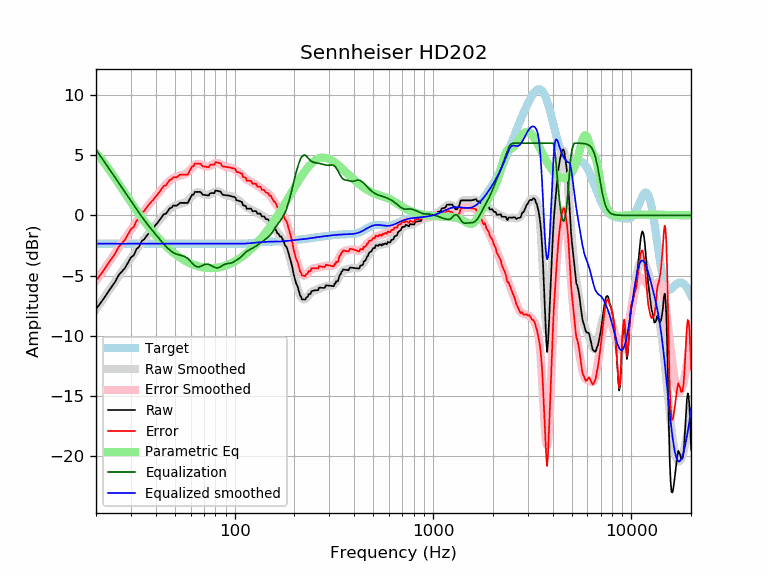

Source data for this figure (header and first rows):
frequency, raw, error, smoothed, error_smoothed, equalization, parametric_eq, equalized_raw, equalized_smoothed, target
20, -7.77, -5.42, -7.80, -5.45, 5.45, 5.18, -2.32, -2.35, -2.35
21, -7.32, -4.97, -7.30, -4.95, 4.95, 4.79, -2.37, -2.35, -2.35
22, -6.85, -4.50, -6.82, -4.47, 4.47, 4.37, -2.38, -2.35, -2.35
23, -6.37, -4.01, -6.36, -4.01, 4.01, 3.93, -2.36, -2.35, -2.35
24, -5.93, -3.58, -5.91, -3.56, 3.56, 3.50, -2.37, -2.35, -2.35
25, -5.51, -3.16, -5.48, -3.13, 3.13, 3.06, -2.38, -2.35, -2.35
26, -4.97, -2.62, -5.07, -2.72, 2.72, 2.64, -2.25, -2.35, -2.35
27, -4.66, -2.31, -4.67, -2.32, 2.32, 2.22, -2.34, -2.35, -2.35
28, -4.37, -2.02, -4.28, -1.93, 1.93, 1.83, -2.44, -2.35, -2.35
29, -3.92, -1.57, -3.91, -1.56, 1.56, 1.45, -2.36, -2.35, -2.35
30, -3.49, -1.14, -3.55, -1.20, 1.20, 1.09, -2.29, -2.35, -2.35
31, -3.32, -0.97, -3.20, -0.85, 0.85, 0.74, -2.47, -2.35, -2.35
32, -2.80, -0.45, -2.87, -0.52, 0.52, 0.41, -2.28, -2.35, -2.35
33, -2.60, -0.25, -2.55, -0.20, 0.20, 0.10, -2.40, -2.35, -2.35
34, -2.13, 0.22, -2.25, 0.10, -0.10, -0.19, -2.23, -2.35, -2.35
35, -1.98, 0.37, -1.97, 0.38, -0.38, -0.47, -2.37, -2.35, -2.35
36, -1.70, 0.65, -1.70, 0.65, -0.65, -0.73, -2.35, -2.35, -2.35
37, -1.45, 0.90, -1.45, 0.90, -0.90, -0.98, -2.35, -2.35, -2.35
38, -1.21, 1.14, -1.21, 1.14, -1.14, -1.22, -2.35, -2.35, -2.35
39, -1.04, 1.32, -0.99, 1.37, -1.37, -1.44, -2.40, -2.35, -2.35
40, -0.78, 1.57, -0.77, 1.59, -1.59, -1.65, -2.37, -2.35, -2.35
41, -0.58, 1.77, -0.55, 1.80, -1.80, -1.85, -2.38, -2.35, -2.35
42, -0.35, 2.00, -0.35, 2.01, -2.01, -2.04, -2.36, -2.35, -2.35
43, -0.12, 2.23, -0.15, 2.20, -2.20, -2.22, -2.32, -2.35, -2.35
44, 0.11, 2.47, 0.04, 2.39, -2.39, -2.38, -2.28, -2.35, -2.35
45, 0.12, 2.47, 0.21, 2.57, -2.57, -2.54, -2.45, -2.35, -2.35
46, 0.35, 2.70, 0.37, 2.72, -2.72, -2.69, -2.38, -2.35, -2.35
47, 0.58, 2.93, 0.51, 2.87, -2.87, -2.83, -2.28, -2.35, -2.35
48, 0.63, 2.98, 0.63, 2.99, -2.99, -2.96, -2.36, -2.35, -2.35
49, 0.81, 3.16, 0.73, 3.09, -3.09, -3.08, -2.27, -2.35, -2.35
50, 0.81, 3.17, 0.81, 3.17, -3.17, -3.20, -2.35, -2.35, -2.35
51, 0.81, 3.17, 0.87, 3.23, -3.23, -3.30, -2.41, -2.35, -2.35
52, 0.91, 3.27, 0.92, 3.27, -3.27, -3.40, -2.36, -2.35, -2.35
53, 1.04, 3.39, 0.95, 3.30, -3.30, -3.50, -2.26, -2.35, -2.35
54, 1.04, 3.39, 0.98, 3.33, -3.33, -3.59, -2.30, -2.35, -2.35
55, 1.04, 3.39, 1.02, 3.37, -3.37, -3.67, -2.33, -2.35, -2.35
56, 1.04, 3.39, 1.07, 3.42, -3.42, -3.75, -2.39, -2.35, -2.35
57, 1.04, 3.39, 1.14, 3.49, -3.49, -3.82, -2.46, -2.35, -2.35
58, 1.04, 3.39, 1.23, 3.59, -3.59, -3.88, -2.55, -2.35, -2.35
59, 1.26, 3.62, 1.35, 3.70, -3.70, -3.94, -2.44, -2.35, -2.35
60, 1.48, 3.84, 1.48, 3.83, -3.83, -4.00, -2.34, -2.35, -2.35
61, 1.72, 4.07, 1.61, 3.96, -3.96, -4.05, -2.24, -2.35, -2.35
62, 1.72, 4.07, 1.72, 4.08, -4.08, -4.10, -2.36, -2.35, -2.35
63, 1.95, 4.30, 1.82, 4.17, -4.17, -4.14, -2.23, -2.35, -2.35
64, 1.95, 4.30, 1.89, 4.24, -4.24, -4.18, -2.29, -2.35, -2.35
65, 1.95, 4.31, 1.92, 4.28, -4.28, -4.22, -2.32, -2.35, -2.35
66, 1.96, 4.31, 1.92, 4.28, -4.28, -4.25, -2.32, -2.35, -2.35
67, 1.96, 4.31, 1.90, 4.25, -4.25, -4.27, -2.29, -2.35, -2.35
68, 1.86, 4.21, 1.85, 4.21, -4.21, -4.30, -2.35, -2.35, -2.35
69, 1.72, 4.07, 1.80, 4.16, -4.16, -4.32, -2.44, -2.35, -2.35
70, 1.71, 4.06, 1.76, 4.11, -4.11, -4.34, -2.40, -2.35, -2.35
71, 1.69, 4.05, 1.72, 4.07, -4.07, -4.35, -2.38, -2.35, -2.35
72, 1.68, 4.03, 1.70, 4.05, -4.05, -4.36, -2.38, -2.35, -2.35
73, 1.66, 4.02, 1.70, 4.05, -4.05, -4.37, -2.39, -2.35, -2.35
74, 1.65, 4.00, 1.72, 4.07, -4.07, -4.38, -2.42, -2.35, -2.35
75, 1.81, 4.16, 1.76, 4.11, -4.11, -4.38, -2.30, -2.35, -2.35
76, 1.86, 4.21, 1.80, 4.15, -4.15, -4.38, -2.29, -2.35, -2.35
77, 1.86, 4.21, 1.85, 4.20, -4.20, -4.38, -2.35, -2.35, -2.35
78, 1.85, 4.20, 1.90, 4.25, -4.25, -4.38, -2.40, -2.35, -2.35
79, 1.85, 4.20, 1.95, 4.30, -4.30, -4.37, -2.45, -2.35, -2.35
... 553 more rows
